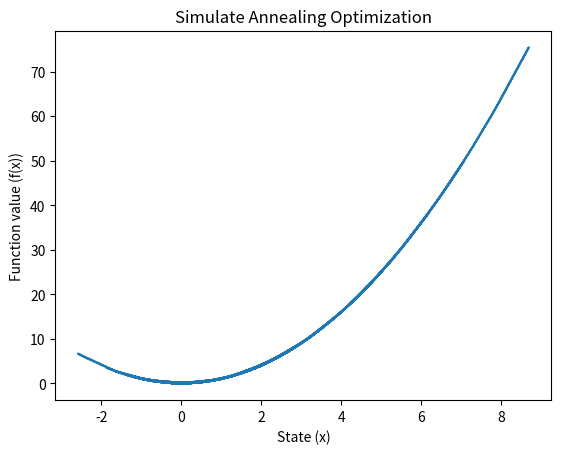

Write Python code to recreate this figure.
import numpy as np
import math 
import random
import matplotlib.pyplot as plt


def func(x):
    """
    A simple quadratic function f(x) = x^2, which we want to minimize.
    
    Args:
    - x (float): the input value to the function 
    
    Returns:
    - float: the value at x.
    """

    return x*x

# Simulated Annealing algorithm to minimize

def simulated_annealing(func, initial_state, temperature, cooling_rate,max_itrations):
    """
    Optimizes a function using the simulated Annealing algorithm.

    Args:
    - func (function): The function to minimize (should take one argument).
    - initial_state (float): The starting point for optimization.
    - temperature (float): the initial temperature for annealing process.
    - cooling (float): The rate at which the temperature cools down after each iteration.
    - max_iterations: The maximum number of iterations to perform.

    Returns:
    - final_state (float): The state at which the function reach its minimum.
    - final_value (float: The function value at the final state.
    - history (list): A list of states and function values throughout the optimization process.
    """
    current_state = initial_state
    current_value = func(initial_state)
    history = [(current_state, current_value)]
    
    for iteration in range(max_itrations):
        # Generate a new state by making a small random change to the current state
        new_state = current_state + np.random.uniform(-1, 1)
        new_value = func(new_state)

        # calulate the change in value 
        delta = new_value - current_state
        # if the new state is better (lower value), accept it 
        if delta < 0:
            current_state = new_state
            current_value = new_value
        # If the new state is worse (higher value), accept it with a certain probability
        else:
            # Probability of accepting a worse state decreases as temperature decreases
            probability = math.exp(-delta / temperature)
            if random.random() < probability:
                current_state = new_state
                current_value = new_value

        # Cool down the temperature to reduce the likelihood of accepting worse states 
        temperature *= cooling_rate

        #Store the state and function value history
        history.append((current_state, current_value))
    
    return current_state, current_value, history

# Parameters for the optimzation process
initial_state = 5
initial_temperature = 100
cooling_rate = 0.99
max_iterations = 1000


# Run simualted annealing
final_state, final_value, history = simulated_annealing(func, initial_state, initial_temperature, cooling_rate, max_iterations)

print(f"[DONE] optimal State: {final_state} with Optimal value: {final_value}")

x_vals = [state for state, _ in history]
y_vals = [value for _, value in history]

plt.plot(x_vals, y_vals)
plt.xlabel("State (x)")
plt.ylabel("Function value (f(x))")
plt.title("Simulate Annealing Optimization")
plt.show()

